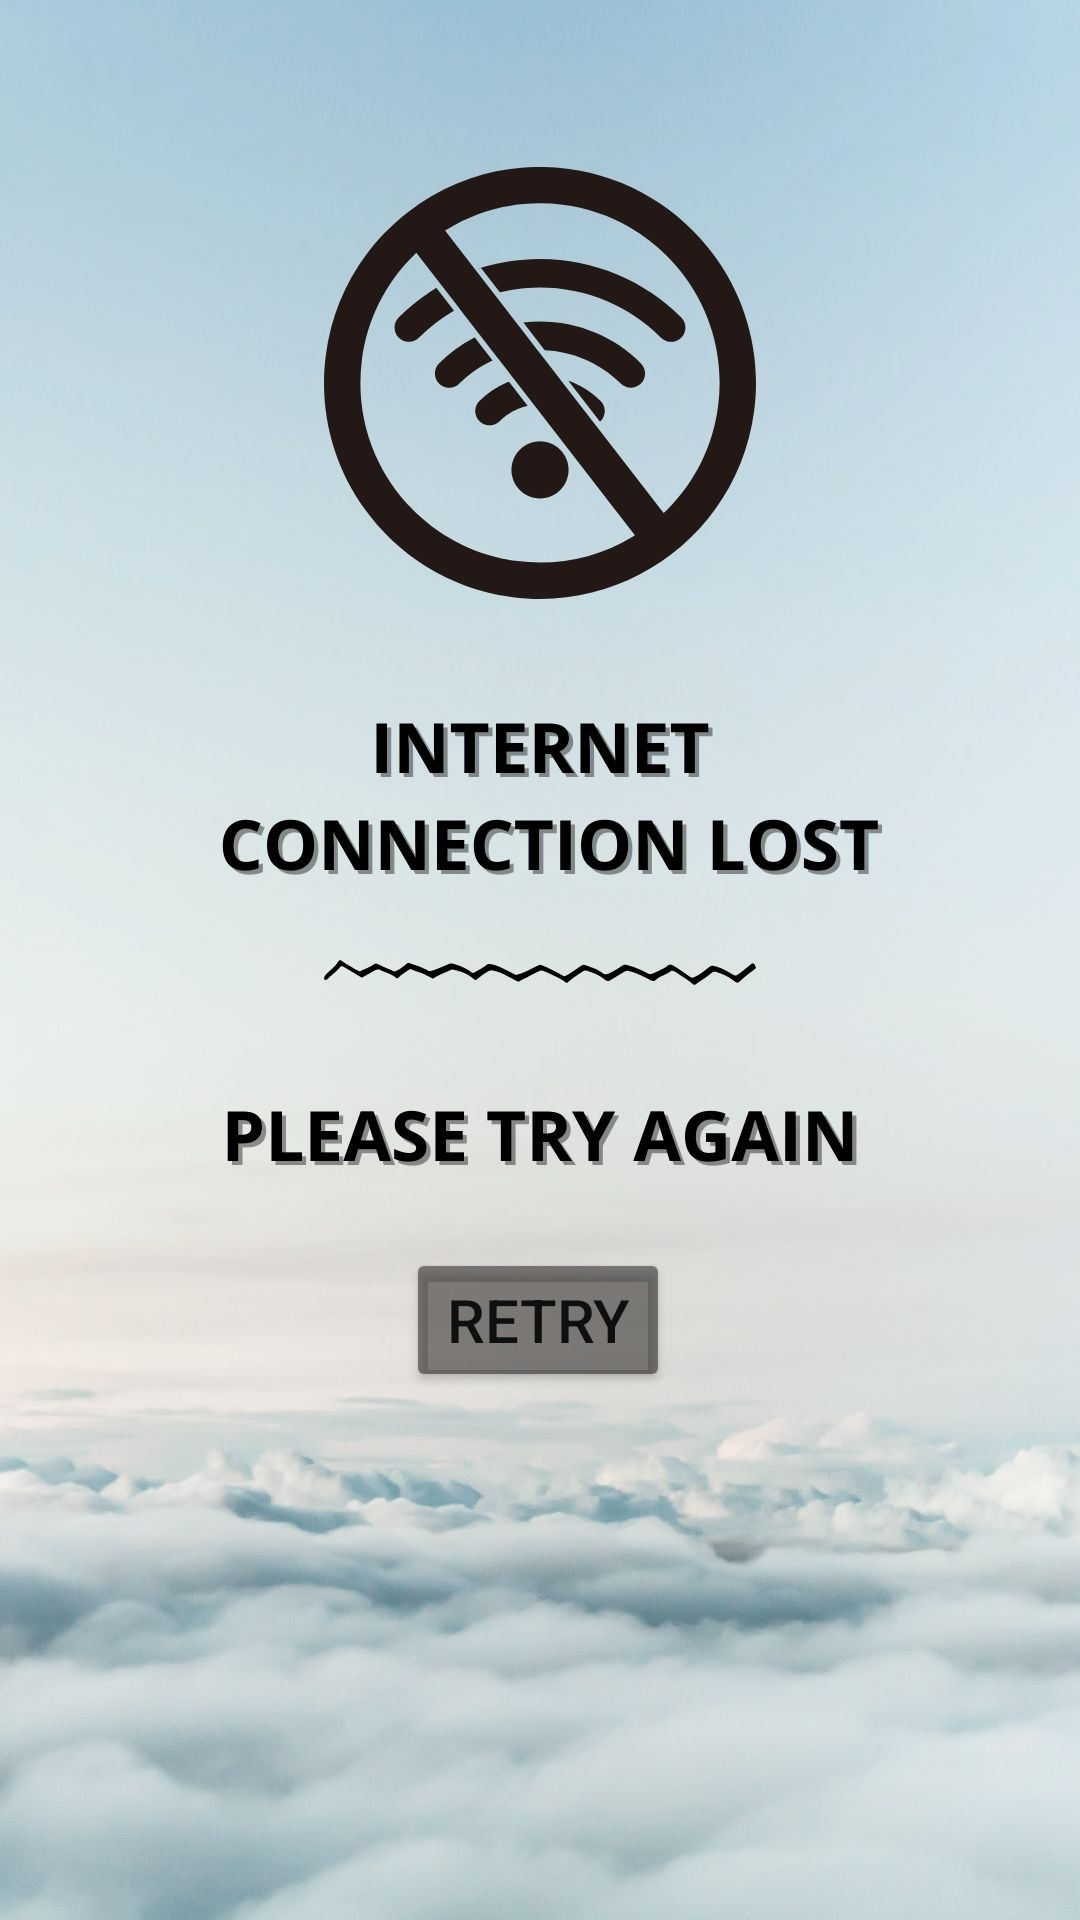

Write the Android layout XML for this screen, with the resource values it uses.
<!-- AndroidManifest.xml: application theme Theme.TestNewsApp -->
<!-- res/layout/activity_internet_connection.xml -->
<?xml version="1.0" encoding="utf-8"?>
<androidx.constraintlayout.widget.ConstraintLayout xmlns:android="http://schemas.android.com/apk/res/android"
    xmlns:app="http://schemas.android.com/apk/res-auto"
    xmlns:tools="http://schemas.android.com/tools"
    android:layout_width="match_parent"
    android:layout_height="match_parent"
    android:background="@drawable/int_connection"
    tools:context=".internet_connection.InternetConnection">


    <Button
        android:id="@+id/internet_connection_btn"
        android:layout_width="wrap_content"
        android:layout_height="wrap_content"
        android:layout_marginBottom="176dp"
        android:backgroundTint="#7E130F0F"
        android:text="Retry"
        android:textSize="20sp"
        app:flow_horizontalAlign="center"
        app:layout_constraintBottom_toBottomOf="parent"
        app:layout_constraintEnd_toEndOf="parent"
        app:layout_constraintHorizontal_bias="0.498"
        app:layout_constraintStart_toStartOf="parent" />
</androidx.constraintlayout.widget.ConstraintLayout>
<!-- resources referenced by this layout -->
<resources>
  <!-- drawable int_connection: jpg bitmap (drawable-v24, 116162 bytes) -->
  <style name="Theme.TestNewsApp" parent="Theme.MaterialComponents.DayNight.NoActionBar">
          
          <item name="colorPrimary">@color/purple_500</item>
          <item name="colorPrimaryVariant">@color/purple_700</item>
          <item name="colorOnPrimary">@color/white</item>
          
          <item name="colorSecondary">@color/teal_200</item>
          <item name="colorSecondaryVariant">@color/teal_700</item>
          <item name="colorOnSecondary">@color/black</item>
          
          <item name="android:statusBarColor" tools:targetApi="l">?attr/colorPrimaryVariant</item>
          
      </style>
  <!-- not gathered from this repository: default colours our renderer supplied (Android Studio template values) -->
  <color name="purple_500">#FF6200EE</color>
  <color name="purple_700">#FF3700B3</color>
  <color name="teal_200">#FF03DAC5</color>
  <color name="teal_700">#FF018786</color>
  <color name="black">#FF000000</color>
  <color name="white">#FFFFFFFF</color>
</resources>
